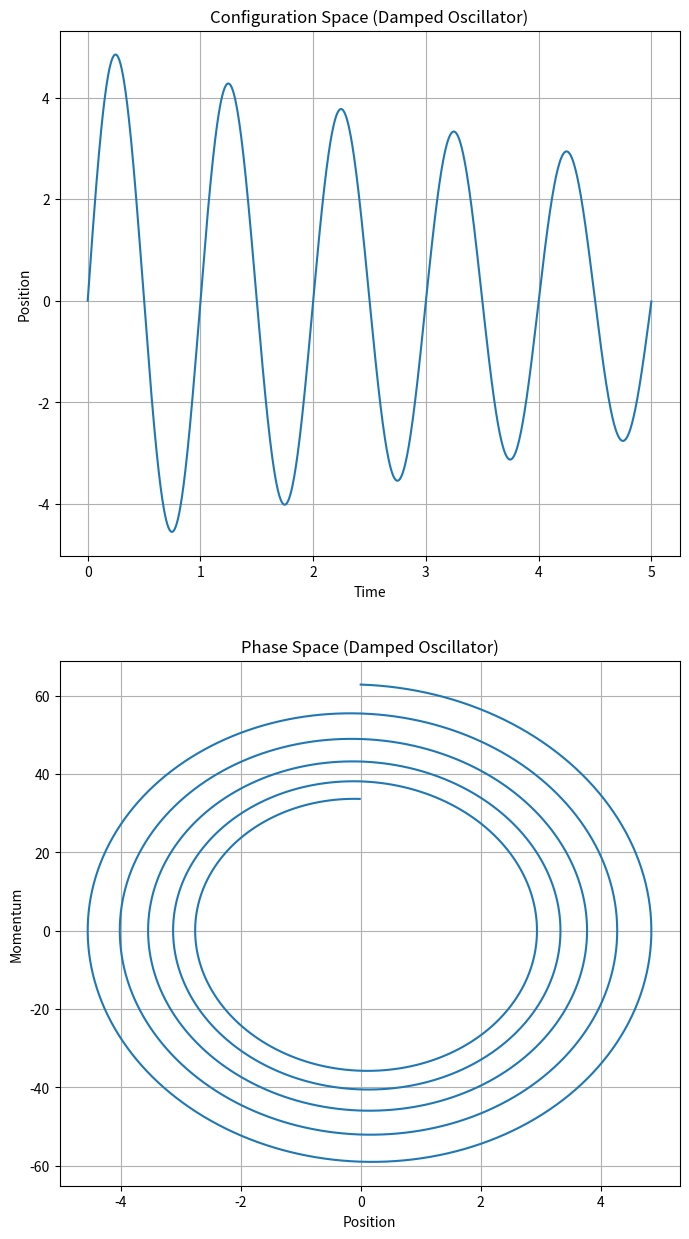

Write Python code to recreate this figure.
import numpy as np
import matplotlib.pyplot as plt

# Initial conditions and constants
x0 = 5          # initial amplitude
w0 = 2 * np.pi  # natural angular frequency
m = 2           # mass
b = 0.5         # damping coefficient (controls rate of decay)

# Time range
t = np.linspace(0, 5, num=1000)

# Damped angular frequency
wd = np.sqrt(w0**2 - (b/(2*m))**2)

# Position and momentum as functions of time
x_t = x0 * np.exp(-b*t/(2*m)) * np.sin(wd*t)
p_t = m * (np.exp(-b*t/(2*m)) * (wd*np.cos(wd*t) - (b/(2*m))*np.sin(wd*t))) * x0

# Plot configuration and phase space
plt.figure(figsize=(8,15))

# Configuration space plot
plt.subplot(2,1,1)
plt.plot(t, x_t)
plt.xlabel('Time')
plt.ylabel('Position')
plt.grid(True)
plt.title('Configuration Space (Damped Oscillator)')

# Phase space plot
plt.subplot(2,1,2)
plt.plot(x_t, p_t)
plt.xlabel('Position')
plt.ylabel('Momentum')
plt.title('Phase Space (Damped Oscillator)')
plt.grid(True)

plt.show()
